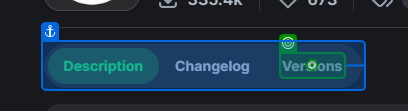
Task: Program care primeste o lista cu pluginuri si linkuri de download si descarca pluginuri pentru o anumita versiune de minecraft
Workflow: Modrinth

Step 1: click on 'Versions'

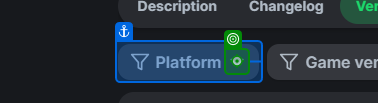
Step 2: click

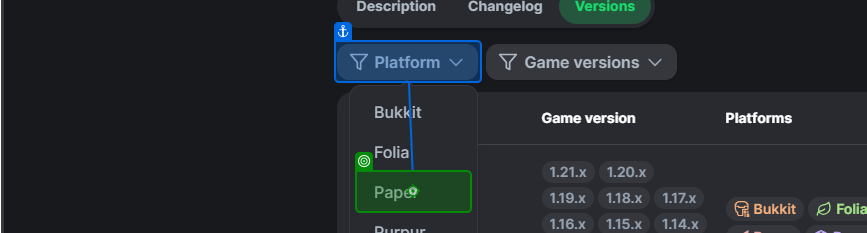
Step 3: click on 'Paper'

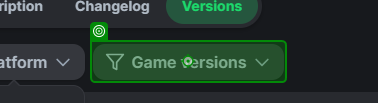
Step 4: click on 'Game versions'

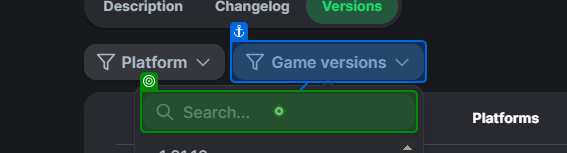
Step 5: type "version" into 'INPUT search-input'

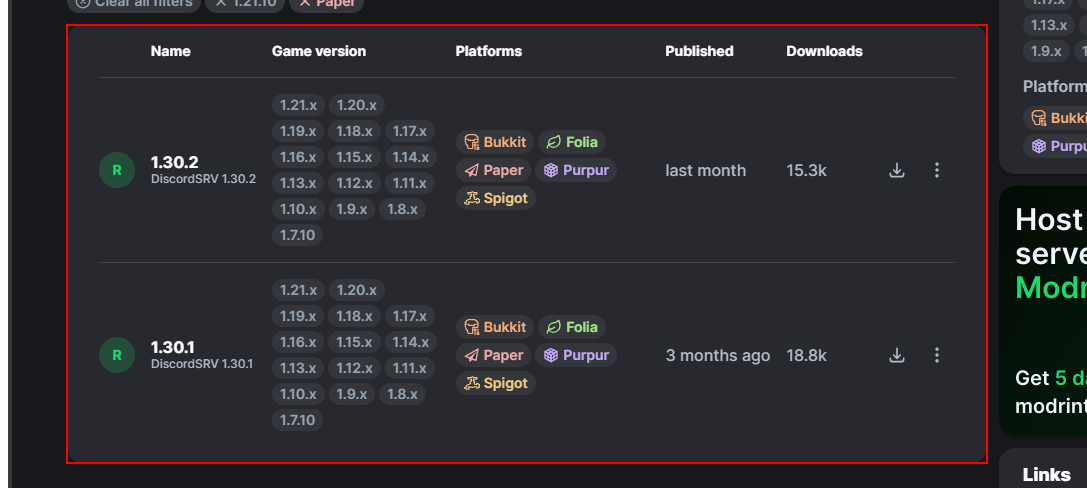
Step 6: find the element

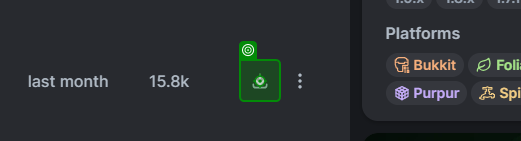
Step 7: click